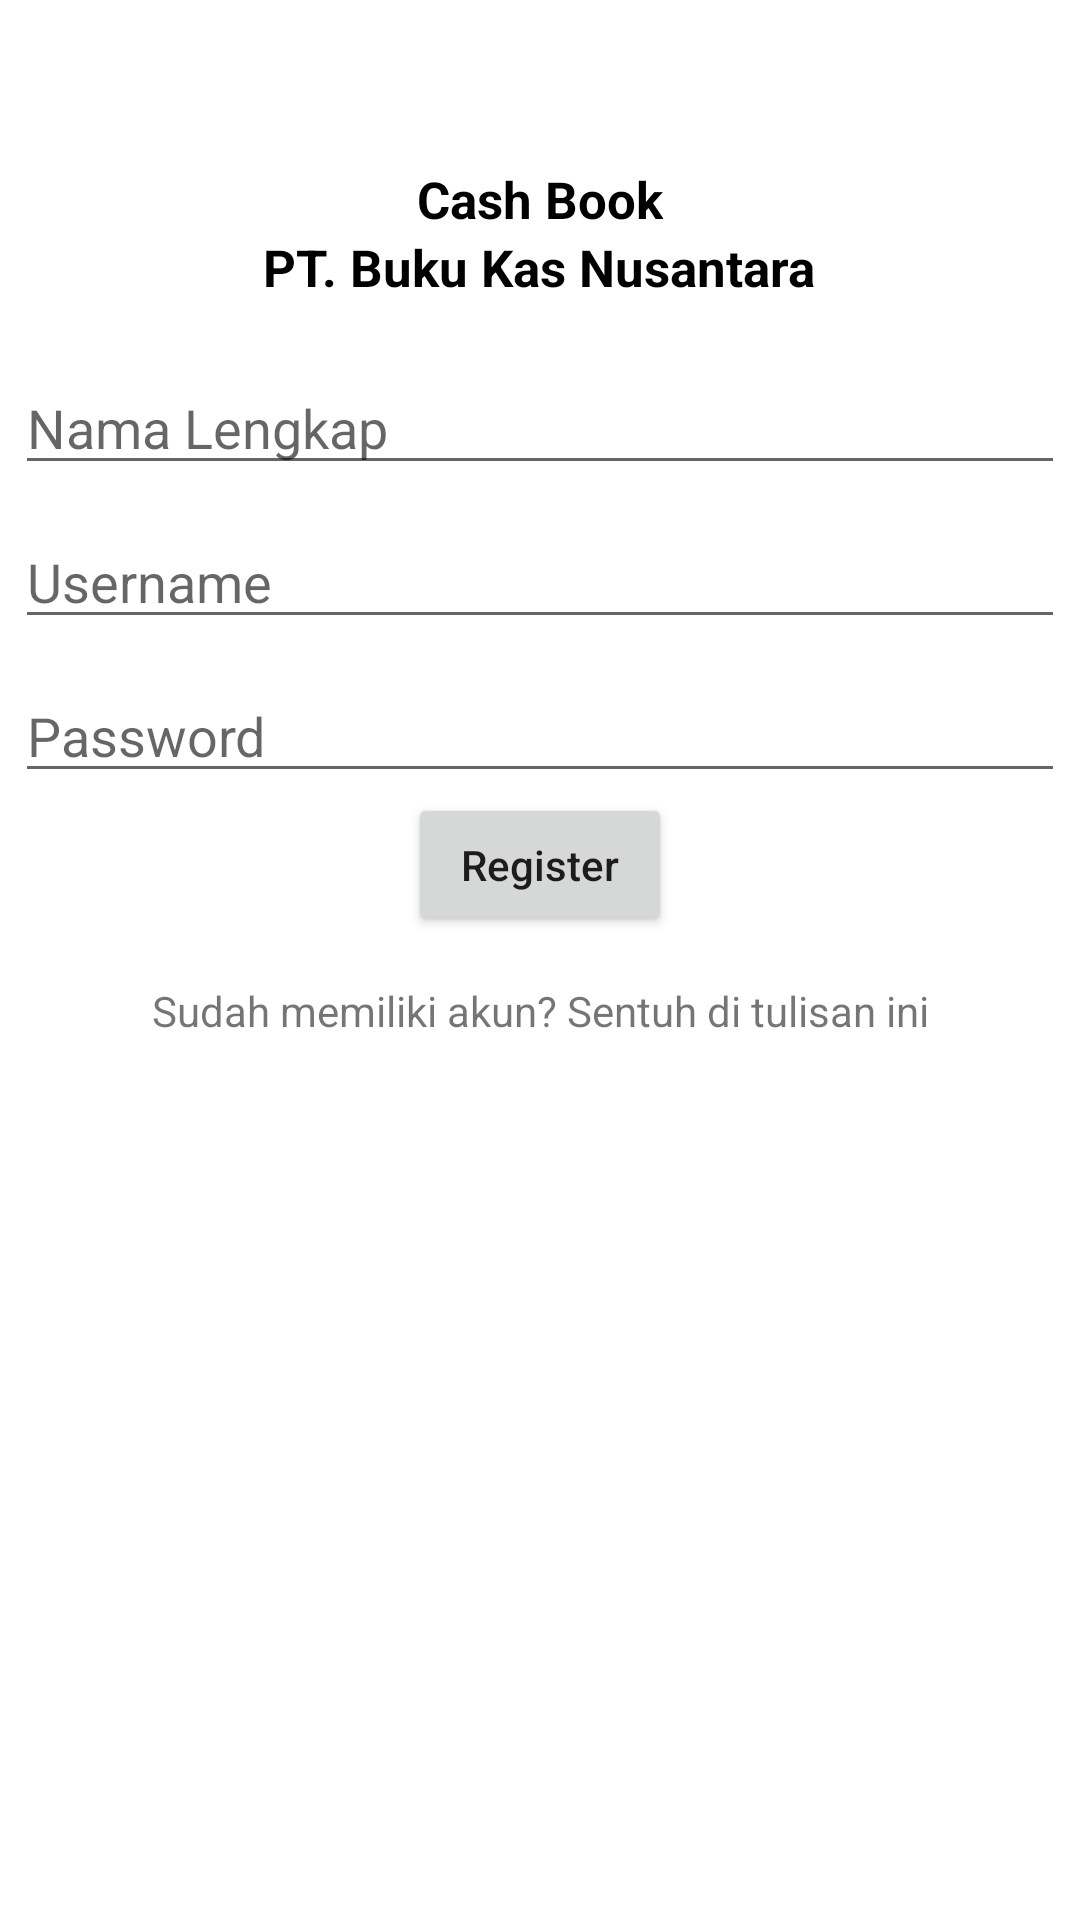

The Android layout XML behind this screen, and the referenced resources:
<!-- AndroidManifest.xml: application theme Theme.CashBookSertifikasiDIPA -->
<!-- res/layout/activity_register.xml -->
<?xml version="1.0" encoding="utf-8"?>
<androidx.constraintlayout.widget.ConstraintLayout
    xmlns:android="http://schemas.android.com/apk/res/android"
    xmlns:app="http://schemas.android.com/apk/res-auto"
    xmlns:tools="http://schemas.android.com/tools"
    android:id="@+id/register_constraint"
    android:layout_width="match_parent"
    android:layout_height="match_parent"
    tools:context=".RegisterActivity">

    <ImageView
        android:id="@+id/logo_register"
        android:layout_width="wrap_content"
        android:layout_height="wrap_content"
        android:src="@drawable/ic_logo_login"
        android:layout_marginTop="50dp"
        app:layout_constraintTop_toTopOf="parent"
        app:layout_constraintStart_toStartOf="parent"
        app:layout_constraintEnd_toEndOf="parent" />

    <LinearLayout
        android:id="@+id/logo_description_register_container"
        android:layout_width="match_parent"
        android:layout_height="wrap_content"
        android:layout_marginTop="5dp"
        app:layout_constraintTop_toBottomOf="@id/logo_register"
        app:layout_constraintStart_toStartOf="parent"
        app:layout_constraintEnd_toEndOf="parent"
        android:gravity="center"
        android:orientation="vertical">

        <TextView
            android:layout_width="wrap_content"
            android:layout_height="wrap_content"
            android:text="@string/logo_description"
            android:textStyle="bold"
            android:textSize="17sp"
            android:textColor="@color/black" />

        <TextView
            android:layout_width="wrap_content"
            android:layout_height="wrap_content"
            android:text="@string/pt_buku_kas_nusantara"
            android:textStyle="bold"
            android:textSize="17sp"
            android:textColor="@color/black" />


    </LinearLayout>

    <EditText
        android:id="@+id/fullname_register_edt"
        android:layout_width="350dp"
        android:layout_height="wrap_content"
        android:layout_marginTop="20dp"
        android:hint="@string/fullname_register_text"
        app:layout_constraintTop_toBottomOf="@id/logo_description_register_container"
        app:layout_constraintStart_toStartOf="parent"
        app:layout_constraintEnd_toEndOf="parent" />

    <EditText
        android:id="@+id/username_register_edt"
        android:layout_width="350dp"
        android:layout_height="wrap_content"
        android:layout_marginTop="10dp"
        android:hint="@string/username_placeholder"
        app:layout_constraintTop_toBottomOf="@id/fullname_register_edt"
        app:layout_constraintStart_toStartOf="parent"
        app:layout_constraintEnd_toEndOf="parent" />


    <EditText
        android:id="@+id/password_register_edt"
        android:layout_width="350dp"
        android:layout_height="wrap_content"
        android:hint="@string/password_placeholder"
        android:layout_marginTop="10dp"
        android:inputType="textPassword"
        app:layout_constraintTop_toBottomOf="@id/username_register_edt"
        app:layout_constraintStart_toStartOf="parent"
        app:layout_constraintEnd_toEndOf="parent" />

    <Button
        android:id="@+id/register_btn"
        android:layout_width="wrap_content"
        android:layout_height="wrap_content"
        android:text="@string/register_btn"
        android:textAllCaps="false"
        app:layout_constraintTop_toBottomOf="@id/password_register_edt"
        app:layout_constraintStart_toStartOf="parent"
        app:layout_constraintEnd_toEndOf="parent"/>

    <TextView
        android:id="@+id/direct_to_login_tv"
        android:layout_marginTop="15dp"
        android:layout_width="wrap_content"
        android:layout_height="wrap_content"
        app:layout_constraintTop_toBottomOf="@id/register_btn"
        app:layout_constraintStart_toStartOf="parent"
        app:layout_constraintEnd_toEndOf="parent"
        android:text="Sudah memiliki akun? Sentuh di tulisan ini"/>

</androidx.constraintlayout.widget.ConstraintLayout>
<!-- resources referenced by this layout -->
<resources>
  <string name="fullname_register_text">Nama Lengkap</string>
  <string name="logo_description">Cash Book</string>
  <string name="password_placeholder">Password</string>
  <string name="pt_buku_kas_nusantara">PT. Buku Kas Nusantara</string>
  <string name="register_btn">Register</string>
  <string name="username_placeholder">Username</string>
  <style name="Theme.CashBookSertifikasiDIPA" parent="Theme.MaterialComponents.DayNight.DarkActionBar">
          
          <item name="colorPrimary">@color/purple_500</item>
          <item name="colorPrimaryVariant">@color/purple_700</item>
          <item name="colorOnPrimary">@color/white</item>
          
          <item name="colorSecondary">@color/teal_200</item>
          <item name="colorSecondaryVariant">@color/teal_700</item>
          <item name="colorOnSecondary">@color/black</item>
          
          <item name="android:statusBarColor" tools:targetApi="l">?attr/colorPrimaryVariant</item>
          
      </style>
  <!-- not gathered from this repository: default colours our renderer supplied (Android Studio template values) -->
  <color name="purple_500">#FF6200EE</color>
  <color name="purple_700">#FF3700B3</color>
  <color name="teal_200">#FF03DAC5</color>
  <color name="teal_700">#FF018786</color>
  <color name="black">#FF000000</color>
  <color name="white">#FFFFFFFF</color>
</resources>
